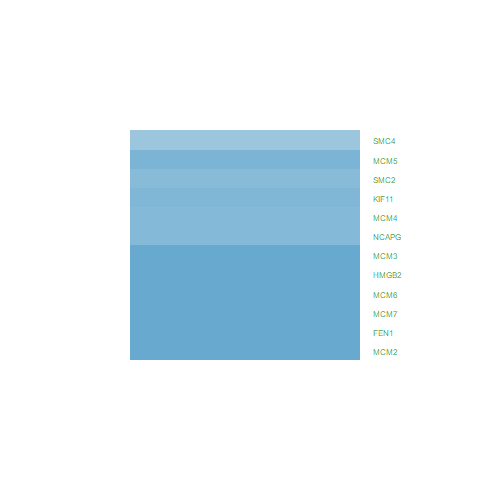

Data behind this chart, as committed beside it:
ID, logFC, AveExpr, t, P.Value, adj.P.Val, B
10592, -2.273, 19.36, -11.73, 2.13611985889768e-14, 1.33391397710513e-12, 22.68
4172, -3.593, 20.72, -12.56, 2.57497999267296e-15, 2.69258966965578e-13, 24.79
3148, -4.008, 23, -13.48, 2.6949198477097e-16, 4.18440933110601e-14, 27.03
4173, -2.327, 20.68, -11.65, 2.6808512391061e-14, 1.60432191340255e-12, 22.46
4174, -2.534, 20.69, -12.57, 2.49509024488597e-15, 2.69258966965578e-13, 24.82
4176, -2.966, 20.75, -13.03, 7.96236801090097e-16, 1.08913819577681e-13, 25.96
2237, -3.071, 21.43, -12.36, 4.23230605827626e-15, 3.92170940399954e-13, 24.3
4171, -3.093, 21.09, -12.5, 3.01410876801305e-15, 2.98552670210948e-13, 24.64
3832, -2.425, 17.24, -11.29, 6.898327962631e-14, 3.47639422327325e-12, 21.52
4175, -3.274, 20.68, -13.43, 3.03552072471674e-16, 4.58922804302571e-14, 26.92
64151, -2.375, 18.71, -11.81, 1.77577785596179e-14, 1.18626090494192e-12, 22.87
10051, -1.851, 18.91, -11.56, 3.38232963916862e-14, 1.8684119016369e-12, 22.23
